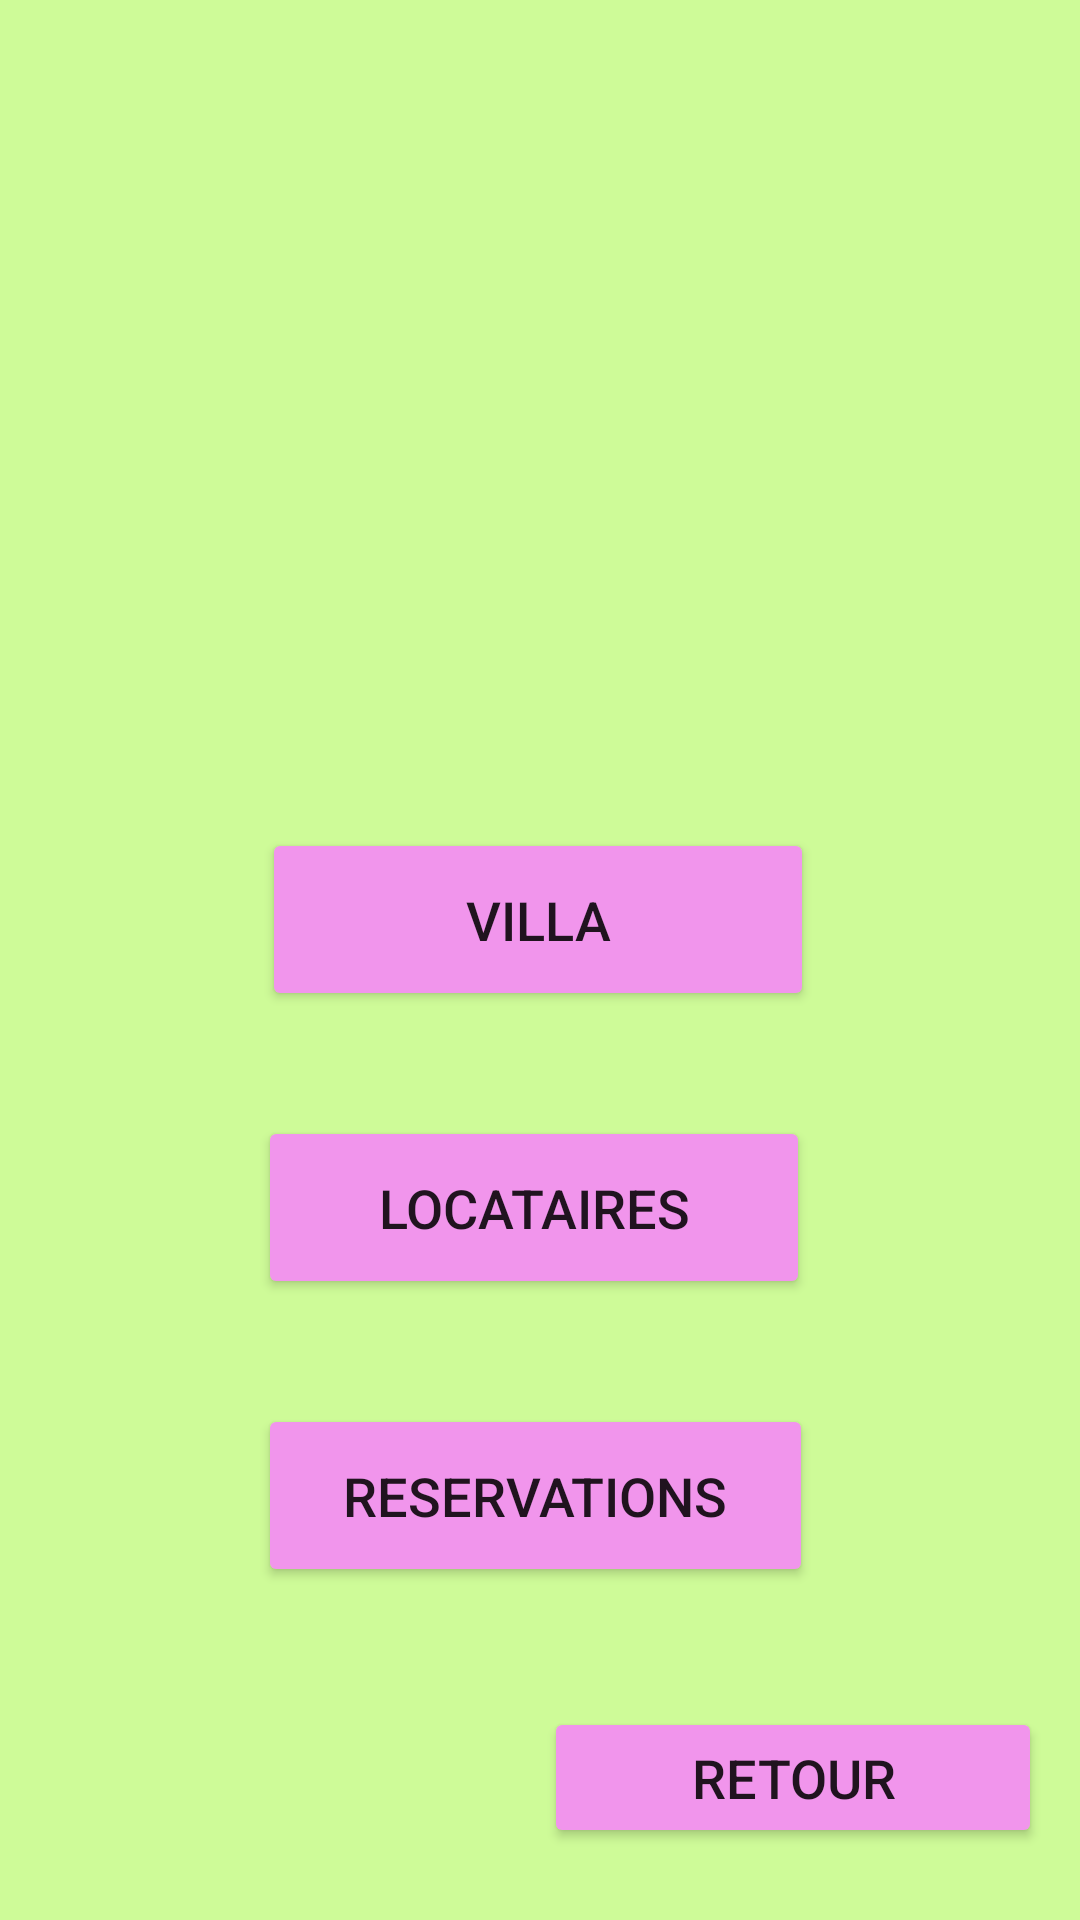

Android layout source for this screen:
<!-- AndroidManifest.xml: application theme Theme.GestionImmobilier -->
<!-- res/layout/activity_proposition.xml -->
<?xml version="1.0" encoding="utf-8"?>
<androidx.constraintlayout.widget.ConstraintLayout xmlns:android="http://schemas.android.com/apk/res/android"
    xmlns:app="http://schemas.android.com/apk/res-auto"
    xmlns:tools="http://schemas.android.com/tools"
    android:layout_width="match_parent"
    android:layout_height="match_parent"
    android:background="#CEFB98"
    tools:context=".controleur.PropositionActivity">

    <Button
        android:id="@+id/buttonVillaMain"
        android:layout_width="184dp"
        android:layout_height="61dp"
        android:layout_marginTop="276dp"
        android:text="Villa"
        android:textSize="18sp"
        app:backgroundTint="#F195EC"
        app:layout_constraintEnd_toEndOf="parent"
        app:layout_constraintHorizontal_bias="0.497"
        app:layout_constraintStart_toStartOf="parent"
        app:layout_constraintTop_toTopOf="parent" />

    <Button
        android:id="@+id/buttonLocatairesMain"
        android:layout_width="184dp"
        android:layout_height="61dp"
        android:layout_marginTop="372dp"
        android:text="Locataires"
        android:textSize="18sp"
        app:backgroundTint="#F195EC"
        app:layout_constraintEnd_toEndOf="parent"
        app:layout_constraintHorizontal_bias="0.488"
        app:layout_constraintStart_toStartOf="parent"
        app:layout_constraintTop_toTopOf="parent" />

    <Button
        android:id="@+id/buttonReservationsMain"
        android:layout_width="185dp"
        android:layout_height="61dp"
        android:layout_marginTop="468dp"
        android:text="Reservations"
        android:textSize="18sp"
        app:backgroundTint="#F195EC"
        app:layout_constraintEnd_toEndOf="parent"
        app:layout_constraintHorizontal_bias="0.491"
        app:layout_constraintStart_toStartOf="parent"
        app:layout_constraintTop_toTopOf="parent" />

    <ImageView
        android:id="@+id/imageViewMain"
        android:layout_width="417dp"
        android:layout_height="251dp"
        tools:ignore="MissingConstraints"
        tools:layout_editor_absoluteX="-6dp"
        tools:layout_editor_absoluteY="54dp"
        tools:srcCompat="@drawable/logovillepau" />

    <Button
        android:id="@+id/buttonRetourMain"
        android:layout_width="166dp"
        android:layout_height="47dp"
        android:layout_marginBottom="24dp"
        android:text="Retour"
        android:textSize="18sp"
        app:backgroundTint="#F195EC"
        app:layout_constraintBottom_toBottomOf="parent"
        app:layout_constraintEnd_toEndOf="parent"
        app:layout_constraintHorizontal_bias="0.934"
        app:layout_constraintStart_toStartOf="parent" />

</androidx.constraintlayout.widget.ConstraintLayout>
<!-- resources referenced by this layout -->
<resources>
  <style name="Theme.GestionImmobilier" parent="Theme.MaterialComponents.DayNight.DarkActionBar">
          
          <item name="colorPrimary">@color/purple_500</item>
          <item name="colorPrimaryVariant">@color/purple_700</item>
          <item name="colorOnPrimary">@color/white</item>
          
          <item name="colorSecondary">@color/teal_200</item>
          <item name="colorSecondaryVariant">@color/teal_700</item>
          <item name="colorOnSecondary">@color/black</item>
          
          <item name="android:statusBarColor">?attr/colorPrimaryVariant</item>
          
      </style>
  <!-- not gathered from this repository: default colours our renderer supplied (Android Studio template values) -->
  <color name="purple_500">#FF6200EE</color>
  <color name="purple_700">#FF3700B3</color>
  <color name="teal_200">#FF03DAC5</color>
  <color name="teal_700">#FF018786</color>
  <color name="black">#FF000000</color>
  <color name="white">#FFFFFFFF</color>
</resources>
